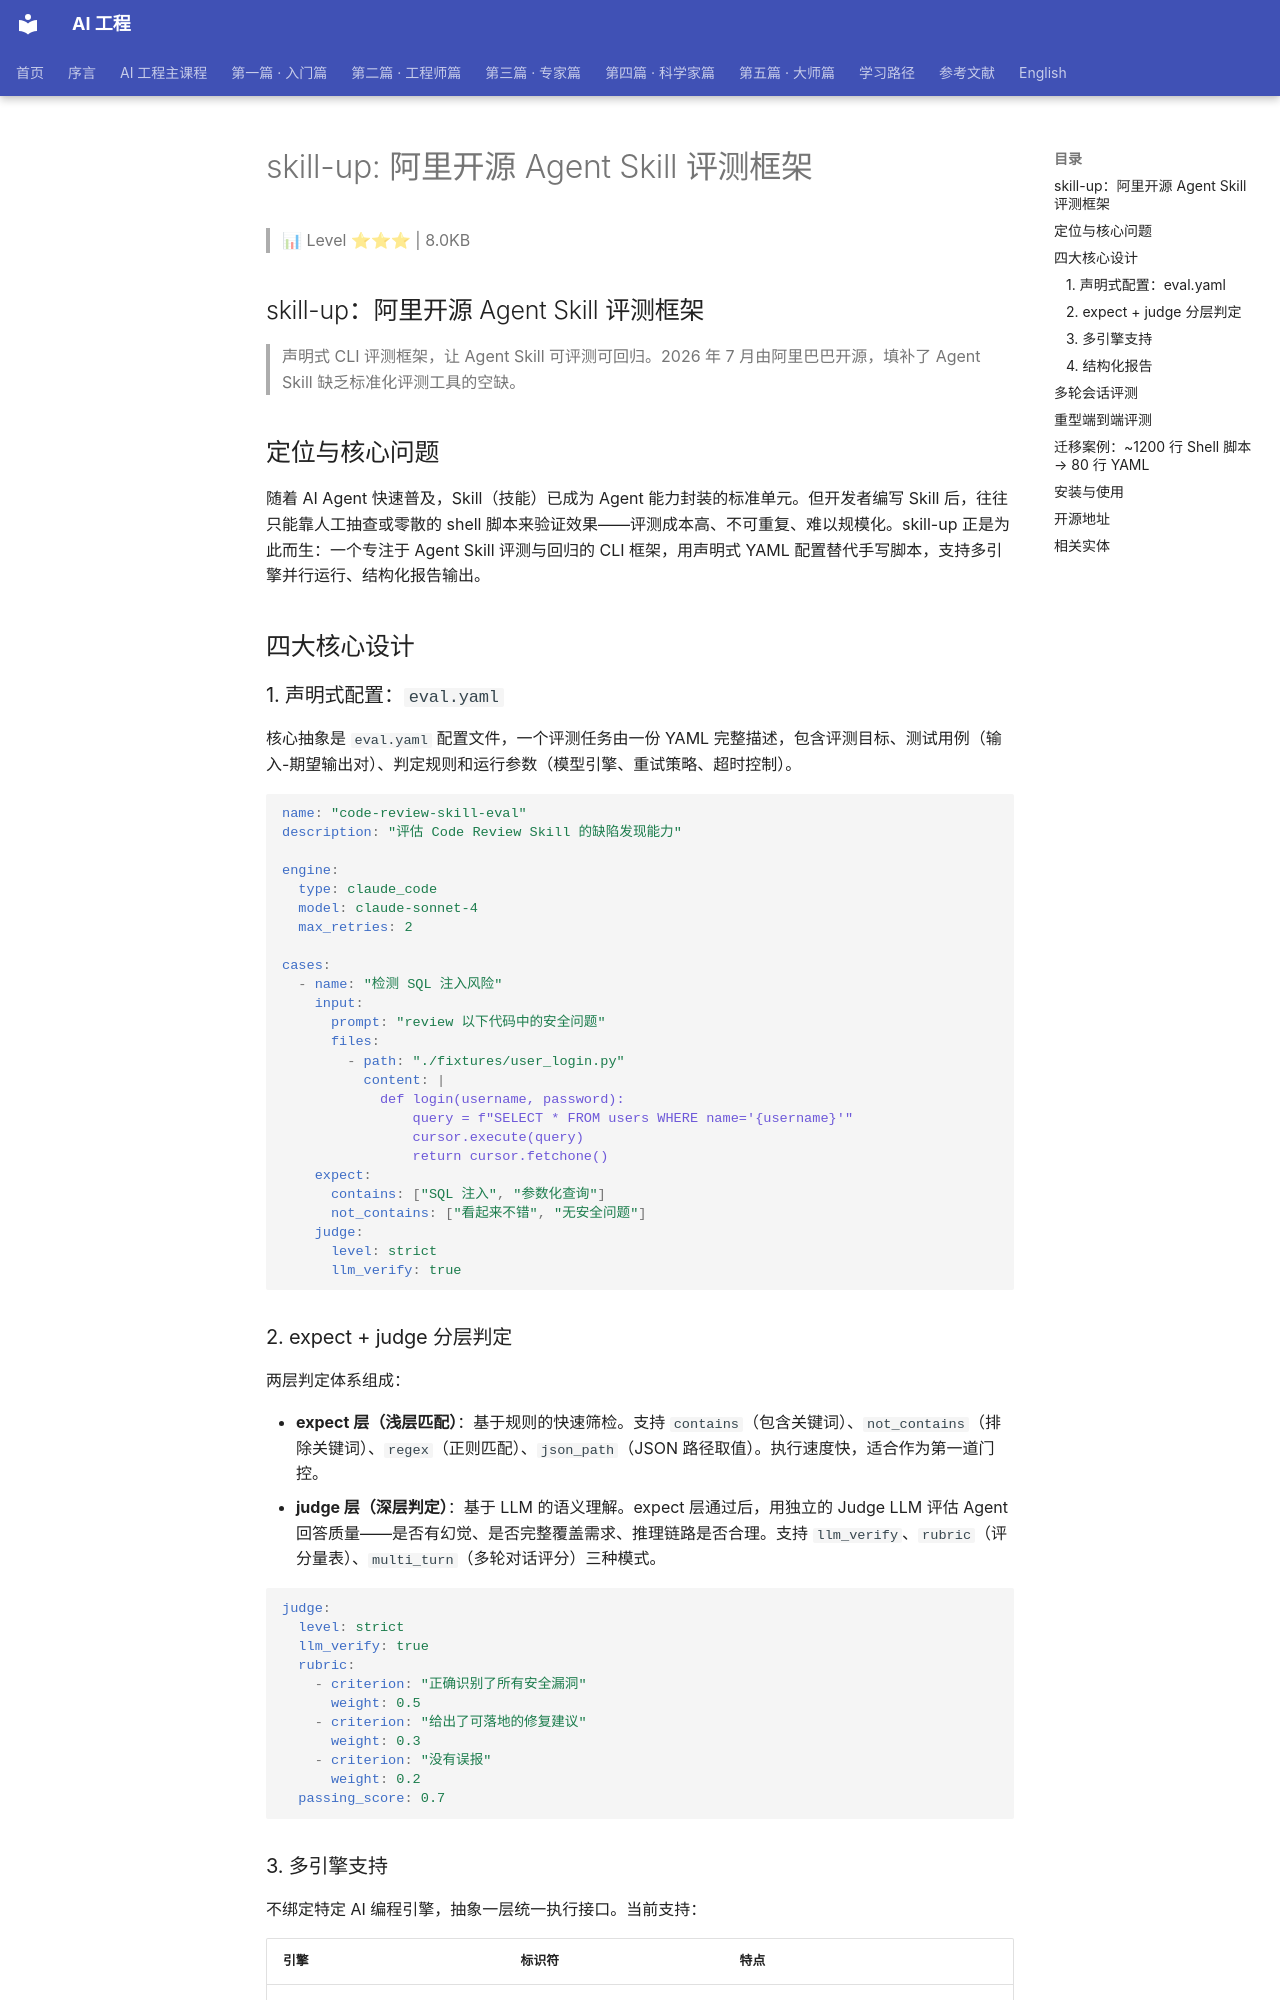

repository: QianJinGuo/wiki-book · page: ch07/022-skill-up-agent-skill.html · generator: mkdocs

# skill-up: 阿里开源 Agent Skill 评测框架

> 📊 Level ⭐⭐⭐ | 8.0KB

## skill-up：阿里开源 Agent Skill 评测框架

> 声明式 CLI 评测框架，让 Agent Skill 可评测可回归。2026 年 7 月由阿里巴巴开源，填补了 Agent Skill 缺乏标准化评测工具的空缺。

## 定位与核心问题

随着 AI Agent 快速普及，Skill（技能）已成为 Agent 能力封装的标准单元。但开发者编写 Skill 后，往往只能靠人工抽查或零散的 shell 脚本来验证效果——评测成本高、不可重复、难以规模化。skill-up 正是为此而生：一个专注于 Agent Skill 评测与回归的 CLI 框架，用声明式 YAML 配置替代手写脚本，支持多引擎并行运行、结构化报告输出。

## 四大核心设计

### 1. 声明式配置：`eval.yaml`

核心抽象是 `eval.yaml` 配置文件，一个评测任务由一份 YAML 完整描述，包含评测目标、测试用例（输入-期望输出对）、判定规则和运行参数（模型引擎、重试策略、超时控制）。

```yaml
name: "code-review-skill-eval"
description: "评估 Code Review Skill 的缺陷发现能力"

engine:
  type: claude_code
  model: claude-sonnet-4
  max_retries: 2

cases:
  - name: "检测 SQL 注入风险"
    input:
      prompt: "review 以下代码中的安全问题"
      files:
        - path: "./fixtures/user_login.py"
          content: |
            def login(username, password):
                query = f"SELECT * FROM users WHERE name='{username}'"
                cursor.execute(query)
                return cursor.fetchone()
    expect:
      contains: ["SQL 注入", "参数化查询"]
      not_contains: ["看起来不错", "无安全问题"]
    judge:
      level: strict
      llm_verify: true
```

### 2. expect + judge 分层判定

两层判定体系组成：

- **expect 层（浅层匹配）**：基于规则的快速筛检。支持 `contains`（包含关键词）、`not_contains`（排除关键词）、`regex`（正则匹配）、`json_path`（JSON 路径取值）。执行速度快，适合作为第一道门控。
- **judge 层（深层判定）**：基于 LLM 的语义理解。expect 层通过后，用独立的 Judge LLM 评估 Agent 回答质量——是否有幻觉、是否完整覆盖需求、推理链路是否合理。支持 `llm_verify`、`rubric`（评分量表）、`multi_turn`（多轮对话评分）三种模式。

```yaml
judge:
  level: strict
  llm_verify: true
  rubric:
    - criterion: "正确识别了所有安全漏洞"
      weight: 0.5
    - criterion: "给出了可落地的修复建议"
      weight: 0.3
    - criterion: "没有误报"
      weight: 0.2
  passing_score: 0.7
```
